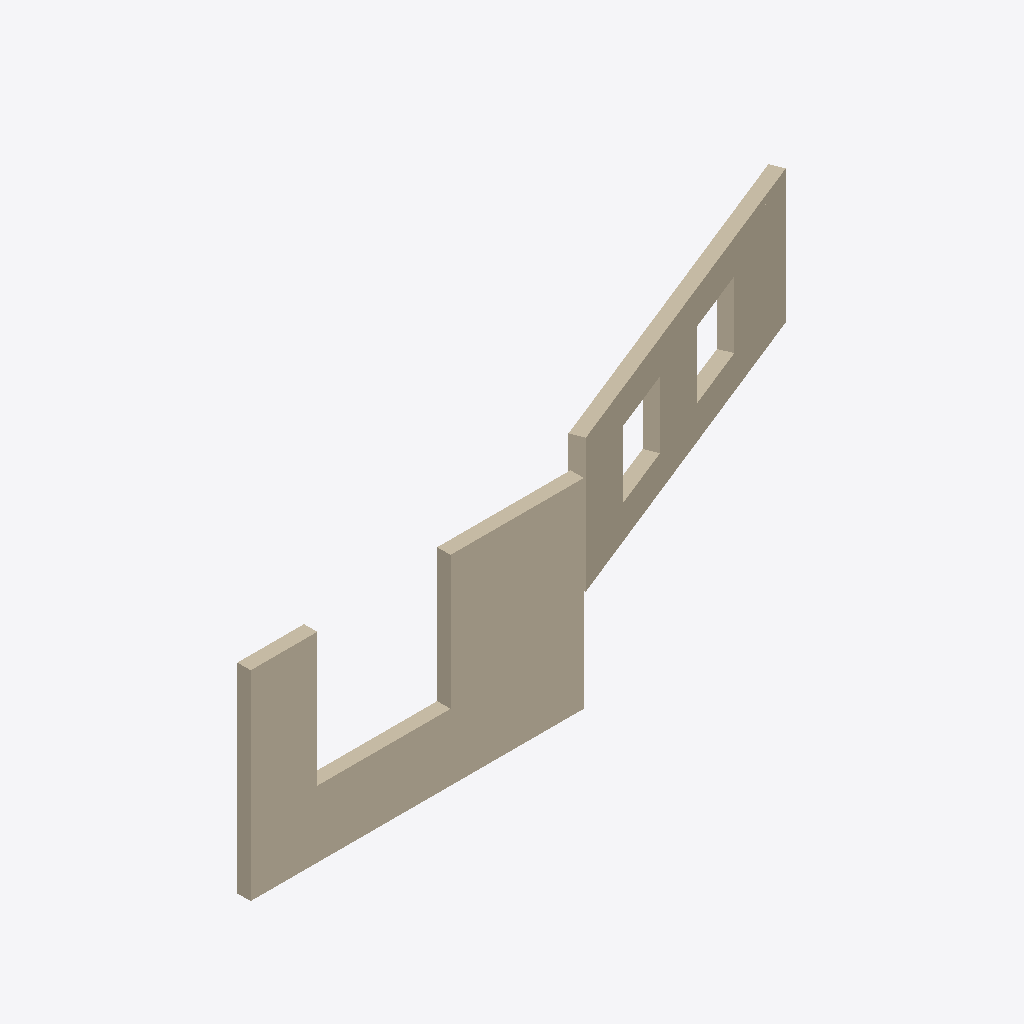
Isometric view of an IFC building model (IFC-SPF (STEP), schema IFC4, length unit metre), seen from the south-west, elements coloured by IFC class: 2 walls (beige).
Extent 11.0 m × 3.2 m × 3.0 m (x, y, z). Elements (2): 2 IfcWall.

HEADER;
FILE_DESCRIPTION(('ViewDefinition [CoordinationView]'),'2;1');
FILE_NAME('test_recreate_walls_fem_with_3d_extrusion_representation.ifc','2025-08-05T10:38:41',(''),(''),'IfcOpenShell 0.8.0','IfcOpenShell 0.8.0','');
FILE_SCHEMA(('IFC4'));
ENDSEC;
DATA;
#1=IFCPROJECT('2AfXMCBYT1XQXSGgMy7eUT',#9,'My Project (recreated with architectural body shape representation)',$,$,$,$,(#14),#27);
#46=IFCSITE('3TGqK3Eo19FvC84Ti_8q9j',#40,'Site-01',$,$,#45,$,$,$,$,$,$,$,$);
#37=IFCWALL('2MUx$$1EnAXw5PQceT0Rtp',#36,'Wall-01',$,$,$,$,$,$);
#39=IFCWALL('3aEY9b7HTFhOGdLHOWbbic',#38,'Wall-02',$,$,$,$,$,$);
ENDSEC;
